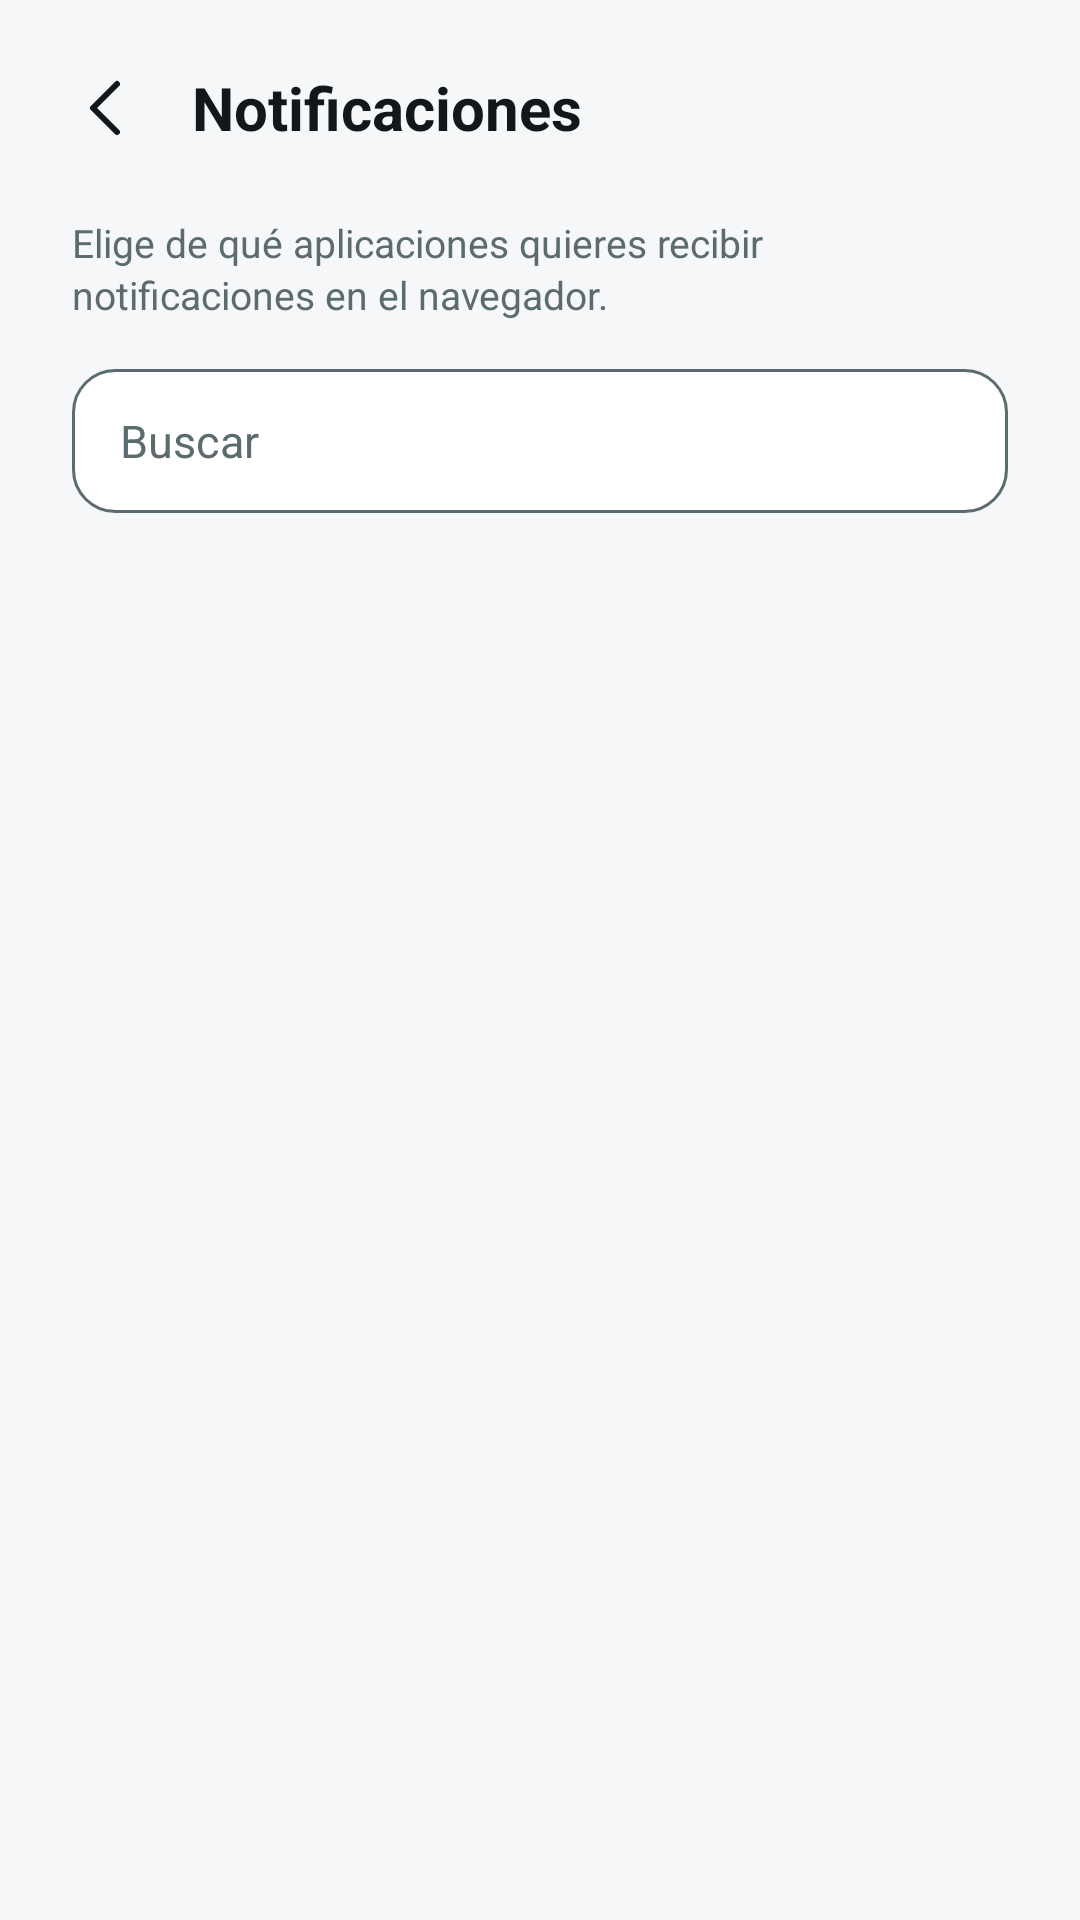

Produce the Android XML layout that renders to this screen, including the resource entries it uses.
<!-- AndroidManifest.xml: application theme Theme.ChronosCompanion -->
<!-- res/layout/activity_notification_apps.xml -->
<?xml version="1.0" encoding="utf-8"?>
<LinearLayout xmlns:android="http://schemas.android.com/apk/res/android"
    android:layout_width="match_parent"
    android:layout_height="match_parent"
    android:orientation="vertical">

    <LinearLayout
        android:layout_width="match_parent"
        android:layout_height="wrap_content"
        android:orientation="horizontal"
        android:gravity="center_vertical"
        android:padding="16dp">

        <ImageButton
            android:id="@+id/backButton"
            android:layout_width="40dp"
            android:layout_height="40dp"
            android:background="?attr/selectableItemBackgroundBorderless"
            android:src="@drawable/ic_back_arrow"
            android:tint="?android:attr/textColorPrimary"
            android:contentDescription="@string/dialog_cancel" />

        <TextView
            android:layout_width="wrap_content"
            android:layout_height="wrap_content"
            android:layout_marginStart="8dp"
            android:text="@string/notification_apps_title"
            android:textSize="20sp"
            android:textStyle="bold"
            android:textColor="?android:attr/textColorPrimary" />
    </LinearLayout>

    <TextView
        android:layout_width="match_parent"
        android:layout_height="wrap_content"
        android:layout_marginHorizontal="24dp"
        android:layout_marginBottom="16dp"
        android:text="@string/notification_apps_description"
        android:textSize="13sp"
        android:lineSpacingExtra="2dp"
        android:textColor="?android:attr/textColorSecondary" />

    <EditText
        android:id="@+id/searchBox"
        android:layout_width="match_parent"
        android:layout_height="48dp"
        android:layout_marginHorizontal="24dp"
        android:layout_marginBottom="12dp"
        android:paddingHorizontal="16dp"
        android:background="@drawable/search_box_bg"
        android:hint="@string/notification_apps_search_hint"
        android:textColorHint="?android:attr/textColorSecondary"
        android:textColor="?android:attr/textColorPrimary"
        android:textSize="15sp"
        android:singleLine="true"
        android:inputType="text" />

    <androidx.recyclerview.widget.RecyclerView
        android:id="@+id/appList"
        android:layout_width="match_parent"
        android:layout_height="0dp"
        android:layout_weight="1"
        android:clipToPadding="false"
        android:paddingBottom="16dp" />

</LinearLayout>
<!-- resources referenced by this layout -->
<resources>
  <!-- drawable ic_back_arrow (drawable) -->
  <vector xmlns:android="http://schemas.android.com/apk/res/android"
      android:width="24dp"
      android:height="24dp"
      android:viewportWidth="24"
      android:viewportHeight="24">
      <path
          android:pathData="M15,4 L7,12 L15,20"
          android:fillColor="#00000000"
          android:strokeColor="#FF000000"
          android:strokeWidth="2"
          android:strokeLineJoin="round"
          android:strokeLineCap="round" />
  </vector>
  <!-- drawable search_box_bg (drawable) -->
  <shape xmlns:android="http://schemas.android.com/apk/res/android"
      android:shape="rectangle">
      <solid android:color="?attr/colorSurface" />
      <corners android:radius="14dp" />
      <stroke
          android:width="1dp"
          android:color="?android:attr/textColorSecondary" />
  </shape>
  <string name="dialog_cancel">Cancelar</string>
  <string name="notification_apps_description">Elige de qué aplicaciones quieres recibir notificaciones en el navegador.</string>
  <string name="notification_apps_search_hint">Buscar</string>
  <string name="notification_apps_title">Notificaciones</string>
  <style name="Theme.ChronosCompanion" parent="Theme.MaterialComponents.DayNight.NoActionBar">
          <item name="colorPrimary">@color/chronos_primary</item>
          <item name="colorPrimaryDark">@color/chronos_primary_dark</item>
          <item name="colorAccent">@color/chronos_primary</item>
          <item name="colorOnPrimary">@color/chronos_on_primary</item>
          <item name="android:windowBackground">@color/chronos_bg_light</item>
          <item name="android:statusBarColor">@color/chronos_bg_light</item>
          <item name="android:windowLightStatusBar">true</item>
          <item name="colorSurface">@color/chronos_surface_light</item>
          <item name="colorOnSurface">@color/chronos_text_light</item>
          <item name="android:textColorPrimary">@color/chronos_text_light</item>
          <item name="android:textColorSecondary">@color/chronos_text_muted_light</item>
      </style>
  <color name="chronos_primary">#00BFA5</color>
  <color name="chronos_primary_dark">#00997F</color>
  <color name="chronos_on_primary">#FFFFFF</color>
  <color name="chronos_bg_light">#F5F7F8</color>
  <color name="chronos_surface_light">#FFFFFF</color>
  <color name="chronos_text_light">#12181A</color>
  <color name="chronos_text_muted_light">#5B6B6E</color>
</resources>
